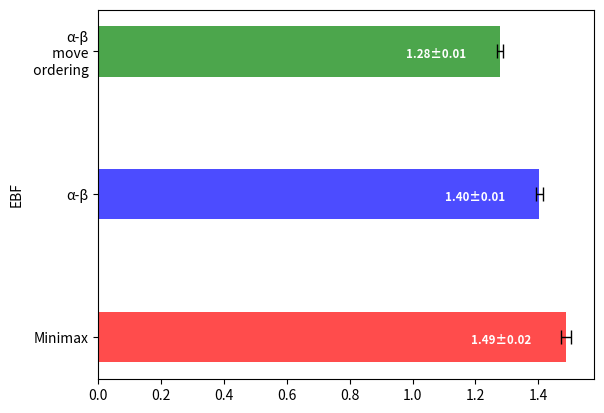

The matplotlib source for this figure:
import matplotlib.pyplot as plt
import numpy as np
import scipy as sp
import scipy.stats

res = ['G', 'G', 'T', 'D', 'G', 'T', 'T', 'T', 'G', 'T', 'T', 'T', 'T', 'G', 'G', 'T', 'T', 'T', 'T', 'T', 'G', 'G', 'G', 'G', 'G', 'T', 'G', 'T', 'D', 'G', 'T', 'T', 'T', 'T', 'T', 'T', 'T', 'G', 'G', 'G', 'T', 'G', 'T', 'G', 'G', 'T', 'T', 'T', 'T', 'G', 'G', 'G', 'G', 'G', 'G', 'D', 'T', 'T', 'T', 'D', 'D', 'G', 'T', 'G', 'G', 'T', 'G', 'T', 'T', 'G', 'G', 'G', 'T', 'T', 'G', 'T', 'G', 'D', 'G', 'G', 'D', 'G', 'G', 'G', 'T', 'T', 'T', 'G', 'G', 'G', 'G', 'T', 'D', 'G', 'G', 'G', 'T', 'T', 'T', 'G', 'G', 'G', 'T', 'D', 'D', 'T', 'T', 'G', 'G', 'T', 'T', 'G', 'T', 'G', 'T', 'D', 'T', 'T', 'G', 'T', 'G', 'T', 'T', 'G', 'T', 'T', 'T', 'D', 'T', 'T', 'G', 'D', 'T', 'G', 'T', 'T', 'T', 'T', 'T', 'T', 'T', 'T', 'D', 'D', 'G', 'T', 'G', 'G', 'G', 'G', 'T', 'T', 'T', 'G', 'T', 'G', 'T', 'G', 'T', 'G', 'T', 'G', 'G', 'G', 'G', 'T', 'T', 'T', 'T', 'T', 'G', 'G', 'T', 'G', 'T', 'T', 'G', 'G', 'G', 'G', 'G', 'D', 'T', 'T', 'G', 'G', 'T', 'T', 'T', 'T', 'G', 'T', 'T', 'G', 'T', 'T', 'T', 'T', 'T', 'G', 'D', 'T', 'T', 'T', 'G', 'T', 'T', 'T', 'D', 'T', 'G', 'T', 'G', 'T', 'G', 'T', 'D', 'G', 'G', 'T', 'G', 'T', 'G', 'T', 'D', 'T', 'T', 'G', 'T', 'T', 'T', 'T', 'T', 'G', 'T', 'G', 'T', 'G', 'G', 'T', 'T', 'T', 'T', 'G', 'G', 'G', 'D', 'D', 'T', 'T', 'T', 'G', 'G', 'T', 'G', 'T', 'T', 'G', 'T', 'G', 'G', 'T', 'D', 'T', 'T', 'T', 'G', 'T', 'G', 'G', 'T', 'T', 'T', 'T', 'T', 'G', 'T', 'T', 'T', 'T', 'T', 'T', 'T', 'G', 'T', 'T', 'G', 'T', 'D', 'G', 'G', 'G', 'G', 'T', 'G', 'T', 'G', 'T', 'T', 'T', 'G', 'T', 'T', 'T', 'T', 'T', 'T', 'D', 'T', 'T', 'T', 'G', 'G', 'T', 'G', 'G', 'G', 'T', 'G', 'T', 'T', 'T', 'D', 'G', 'D', 'T', 'T', 'T', 'G', 'T', 'G', 'T', 'T', 'T', 'G', 'T', 'T', 'D', 'G', 'G', 'T', 'T', 'T', 'T', 'G', 'G', 'T', 'T', 'T', 'G', 'T', 'D', 'T', 'G', 'T', 'G', 'T', 'G', 'T', 'T', 'T', 'T', 'T', 'T', 'G', 'G', 'G', 'T', 'G', 'G', 'G', 'D', 'T', 'T', 'T', 'T', 'T', 'T', 'T', 'G', 'T', 'D', 'T', 'T', 'T', 'T', 'T', 'T', 'D', 'G', 'D', 'T', 'T', 'T', 'G', 'T', 'G', 'G', 'G', 'T', 'G', 'T', 'T', 'T', 'T', 'T', 'T', 'G', 'G', 'T', 'G', 'T', 'T', 'T', 'D', 'G', 'T', 'G', 'T', 'T', 'G', 'D', 'G', 'T', 'T', 'G', 'G', 'T', 'T', 'T', 'G', 'G', 'T', 'T', 'T', 'G', 'G', 'T', 'T', 'G', 'T', 'T', 'T', 'T', 'G', 'T', 'T', 'T', 'D', 'G', 'G', 'T', 'T', 'T', 'T', 'T', 'T', 'T', 'G', 'T', 'T', 'D', 'T', 'G', 'T', 'G', 'T', 'T', 'G', 'T', 'T', 'T', 'T', 'G', 'T', 'T', 'G', 'G', 'T', 'T', 'T', 'T', 'G', 'G', 'T', 'G', 'T', 'G', 'T', 'T', 'T', 'G', 'T', 'T', 'G', 'T', 'T', 'T', 'G', 'D']

# res = ['T', 'T', 'G', 'G', 'T', 'G', 'T', 'G', 'T', 'G', 'T', 'T', 'T', 'T', 'T', 'T', 'T', 'T', 'T', 'T', 'T', 'T', 'G', 'T', 'G', 'G', 'T', 'T', 'G', 'T', 'T', 'G', 'G', 'T', 'G', 'G', 'T', 'G', 'G', 'T', 'T', 'G', 'T', 'T', 'G', 'T', 'T', 'T', 'T', 'T', 'G', 'T', 'T', 'G', 'T', 'G', 'T', 'T', 'G', 'T', 'T', 'T', 'T', 'T', 'T', 'T', 'T', 'T', 'T', 'T', 'T', 'T', 'T', 'G', 'T', 'D', 'D', 'T', 'G', 'T', 'T', 'G', 'T', 'T', 'G', 'G', 'T', 'T', 'T', 'G', 'T', 'T', 'D', 'T', 'T', 'T', 'T', 'G', 'T', 'T', 'T', 'T', 'G', 'G', 'D', 'T', 'T', 'T', 'T', 'T', 'G', 'T', 'G', 'T', 'T', 'T', 'T', 'T', 'T', 'D', 'T', 'G', 'D', 'T', 'G', 'T', 'G', 'T', 'G', 'T', 'T', 'T', 'T', 'T', 'T', 'T', 'T', 'T', 'T', 'G', 'T', 'T', 'G', 'T', 'D', 'G', 'G', 'T', 'T', 'T', 'T', 'T', 'T', 'T', 'T', 'G', 'T', 'T', 'T', 'T', 'T', 'T', 'T', 'T', 'T', 'T', 'T', 'T', 'T', 'G', 'T', 'T', 'G', 'T', 'T', 'T', 'T', 'T', 'G', 'G', 'T', 'G', 'T', 'T', 'T', 'G', 'T', 'T', 'T', 'G', 'T', 'T', 'T', 'D', 'T', 'T', 'T', 'G', 'T', 'T', 'T', 'G', 'T', 'T', 'T', 'T', 'T', 'T', 'G', 'T', 'T', 'T', 'T', 'T', 'T', 'T', 'T', 'T', 'G', 'T', 'G', 'T', 'T', 'D', 'T', 'T', 'T', 'T', 'T', 'T', 'D', 'T', 'T', 'T', 'T', 'T', 'T', 'D', 'T', 'T', 'G', 'T', 'G', 'T', 'D', 'T', 'T', 'G', 'T', 'T', 'T', 'G', 'T', 'T', 'T', 'G', 'T', 'T', 'G', 'G', 'T', 'T', 'G', 'G', 'T', 'G', 'T', 'G', 'T', 'T', 'G', 'G', 'T', 'T', 'T', 'G', 'T', 'T', 'T', 'T', 'G', 'G', 'T', 'T', 'G', 'T', 'T', 'T', 'G', 'G', 'T', 'T', 'T', 'T', 'T', 'G', 'G', 'G', 'G', 'T', 'T', 'T', 'T', 'T', 'T', 'T', 'T', 'G', 'G', 'G', 'T', 'T', 'G', 'G', 'T', 'D', 'D', 'T', 'T', 'G', 'T', 'G', 'G', 'T', 'T', 'T', 'T', 'T', 'T', 'T', 'T', 'T', 'T', 'G', 'T', 'T', 'T', 'T', 'G', 'G', 'T', 'G', 'G', 'D', 'D', 'G', 'G', 'G', 'G', 'T', 'G', 'T', 'D', 'T', 'T', 'T', 'D', 'D', 'T', 'D', 'T', 'T', 'G', 'T', 'D', 'T', 'G', 'T', 'T', 'T', 'T', 'T', 'T', 'G', 'T', 'T', 'T', 'T', 'G', 'G', 'G', 'G', 'T', 'T', 'T', 'T', 'T', 'T', 'T', 'G', 'T', 'T', 'T', 'T', 'T', 'D', 'T', 'T', 'T', 'T', 'T', 'T', 'T', 'T', 'T', 'G', 'T', 'G', 'G', 'T', 'T', 'T', 'G', 'T', 'T', 'T', 'T', 'G', 'T', 'T', 'T', 'T', 'G', 'T', 'T', 'T', 'T', 'T', 'T', 'T', 'D', 'T', 'G', 'T', 'T', 'T', 'T', 'T', 'T', 'T', 'T', 'G', 'T', 'T', 'G', 'T', 'G', 'T', 'T', 'G', 'T', 'G', 'T', 'T', 'T', 'T', 'T', 'G', 'T', 'T', 'T', 'T', 'T', 'T', 'G', 'G', 'T', 'T', 'T', 'T', 'G', 'G', 'T', 'T', 'T', 'T', 'G', 'T', 'T', 'T', 'G', 'G', 'T', 'T', 'T', 'G', 'T', 'T', 'T', 'T', 'T', 'T', 'T', 'T', 'G', 'T', 'T', 'T', 'T', 'T']
res = ['G', 'T', 'G', 'G', 'G', 'G', 'G', 'G', 'G', 'G', 'G', 'G', 'G', 'D', 'D', 'G', 'G', 'G', 'G', 'G', 'G', 'G', 'G', 'D', 'G', 'G', 'G', 'G', 'G', 'D', 'T', 'D', 'G', 'G', 'G', 'D', 'G', 'D', 'G', 'G', 'G', 'G', 'G', 'T', 'G', 'G', 'T', 'G', 'G', 'G', 'D', 'G', 'G', 'T', 'G', 'G', 'G', 'G', 'G', 'G', 'G', 'D', 'G', 'G', 'G', 'G', 'G', 'G', 'G', 'G', 'G', 'G', 'G', 'G', 'T', 'G', 'G', 'G', 'D', 'G', 'G', 'G', 'G', 'G', 'T', 'D', 'G', 'G', 'G', 'G', 'G', 'G', 'G', 'G', 'G', 'G', 'G', 'G', 'G', 'D', 'G', 'G', 'G', 'G', 'G', 'G', 'G', 'G', 'G', 'G', 'G', 'G', 'G', 'D', 'G', 'G', 'G', 'G', 'G', 'D', 'G', 'G', 'G', 'G', 'G', 'G', 'G', 'G', 'G', 'G', 'G', 'G', 'G', 'G', 'G', 'G', 'D', 'G', 'G', 'G', 'G', 'G', 'D', 'G', 'G', 'G', 'G', 'G', 'G', 'G', 'G', 'G', 'G', 'G', 'G', 'G', 'G', 'G', 'G', 'D', 'G', 'G', 'G', 'G', 'T', 'G', 'G', 'G', 'G', 'G', 'T', 'D', 'G', 'G', 'G', 'T', 'G', 'D', 'G', 'G', 'G', 'D', 'G', 'G', 'G', 'G', 'D', 'G', 'D', 'G', 'G', 'G', 'G', 'G', 'G', 'G', 'D', 'D', 'G', 'G', 'G', 'D', 'D', 'G', 'G', 'G', 'G', 'D', 'G', 'G', 'D', 'D', 'G', 'G', 'G', 'G', 'D', 'G', 'G', 'G', 'G', 'G', 'G', 'D', 'D', 'D', 'T', 'G', 'G', 'G', 'G', 'G', 'G', 'G', 'G', 'D', 'G', 'G', 'G', 'G', 'G', 'G', 'G', 'G', 'G', 'G', 'T', 'G', 'G', 'G', 'G', 'D', 'G', 'G', 'D', 'G', 'G', 'G', 'G', 'G', 'G', 'G', 'G', 'G', 'T', 'G', 'G', 'G', 'G', 'G', 'G', 'D', 'G', 'G', 'G', 'G', 'G', 'G', 'G', 'G', 'G', 'G', 'G', 'G', 'G', 'D', 'D', 'G', 'D', 'G', 'G', 'D', 'G', 'G', 'G', 'G', 'G', 'G', 'G', 'D', 'D', 'G', 'G', 'G', 'G', 'G', 'D', 'G', 'T', 'G', 'G', 'G', 'G', 'G', 'D', 'T', 'D', 'G', 'G', 'G', 'T', 'G', 'G', 'G', 'G', 'G', 'G', 'G', 'G', 'G', 'G', 'G', 'D', 'G', 'G', 'D', 'G', 'G', 'G', 'G', 'G', 'G', 'D', 'G', 'G', 'T', 'G', 'G', 'D', 'G', 'G', 'G', 'G', 'G', 'G', 'D', 'D', 'G', 'G', 'G', 'G', 'G', 'D', 'G', 'G', 'D', 'G', 'G', 'G', 'G', 'G', 'G', 'G', 'G', 'G', 'G', 'G', 'G', 'D', 'G', 'G', 'D', 'G', 'D', 'G', 'G', 'D', 'G', 'D', 'G', 'G', 'D', 'G', 'T', 'G', 'D', 'G', 'G', 'G', 'G', 'G', 'G', 'G', 'G', 'G', 'G', 'G', 'G', 'T', 'G', 'G', 'G', 'G', 'G', 'G', 'G', 'G', 'D', 'G', 'G', 'G', 'G', 'G', 'G', 'G', 'G', 'G', 'G', 'G', 'D', 'G', 'G', 'G', 'G', 'G', 'G', 'D', 'G', 'G', 'G', 'G', 'G', 'G', 'G', 'G', 'G', 'G', 'G', 'G', 'G', 'G', 'G', 'G', 'G', 'G', 'G', 'G', 'G', 'G', 'G', 'G', 'G', 'G', 'G', 'G', 'G', 'G', 'G', 'G', 'G', 'G', 'G', 'G', 'G', 'G', 'G', 'G', 'G', 'G', 'G', 'G', 'G', 'G', 'G', 'D', 'G', 'D', 'G', 'G', 'G', 'G', 'G', 'G', 'G', 'G', 'T', 'G', 'T', 'G', 'G']
map = {'G':'Goat', 'T': 'Tiger', 'D': 'Draw'}
res = [map[x] for x in res]
keys = list(set(res))
bincount = [res.count(each) for each in keys]
print(keys, bincount)

# plt.figure(figsize=(3,4))
# bar_x_locations = np.arange(len(bincount))
# plt.bar(bar_x_locations, bincount, align = 'center', width=0.5)
# plt.xticks(bar_x_locations, keys)
# plt.show()

def mean_confidence_interval(data, confidence=0.95):
    a = 1.0*np.array(data)
    n = len(a)
    m, se = np.mean(a), scipy.stats.sem(a)
    h = se * sp.stats.t._ppf((1+confidence)/2., n-1)
    return m, h

# alphabeta no ordering
ebfs1 = [1.2146021308672061, 1.3332433736713938, 1.306385524824691, 1.3523192986212962, 1.2116085126917824, 1.4701334773053532, 1.4232036703733684, 1.4715019455179572, 1.3011928066189284, 1.2103432620508556, 1.3070202330245593, 1.2544525343137138, 1.2831923543853918, 1.1226220104308595, 1.2840017002799868, 1.2334096773538477, 1.3557053556251049, 1.3578670492224774, 1.3575233493975247, 1.520450133635677, 1.1795674609047637, 1.191533577887185, 1.2316306451252785, 1.2244889430585317, 1.3468977781067224, 1.2858111528094014, 1.266158317681402, 1.1659437963494383, 1.3012067804302205, 1.3199210858438164, 1.2224292804680772, 1.5113751594835776, 1.3550775414914824, 1.3606448499976977, 1.2256724388234943, 1.1974925358008477, 1.3823840853083311, 1.4266781282094598, 1.2631021552806487, 1.1824947246464035, 1.3234106128220446, 1.1081165059499654, 1.2717916411475017, 1.197952224229084, 1.2827447304675843, 1.304350280741346, 1.2641023658602535, 1.267594004343664, 1.1615980365622818, 1.1642491516090558, 1.263591243288829, 1.2652461103862152, 1.2657608462623102, 1.2999766350162645, 1.2963418276194716, 1.2205613630940206, 1.3833717839734163, 1.231642387519969, 1.1574529824138153, 1.3466391279507661, 1.5955127887755225, 1.3061321998175117, 1.1679704244456843, 1.2363327176663006, 1.33130318520125, 1.3334707128815353, 1.2198117005682434, 1.5852492851736315, 1.1481610218431797, 1.1749671774186936, 1.2643558927811682, 1.3545928205712698, 1.1577824749501815, 1.0879476365626033, 1.209933351361542, 1.3196863276098156, 1.308543348375224, 1.3841067474004376, 1.218637122382006, 1.1457116197880168, 1.2488632444728864, 1.1473284226935903, 1.1758647873066366, 1.2671160457234691, 1.1832362141794874, 1.1451312931449138, 1.2755170483160327, 1.1688494204281596, 1.104039060362993, 1.2809457393614139, 1.147829985558019, 1.2844943352029077, 1.3468150770349894, 1.3022766222566133, 1.3039584310663486, 1.1904994365304447, 1.296316173087689, 1.1739506442334005, 1.1978061909430835, 1.2818034567080758, 1.2019746057912926, 1.161939243254892, 1.2278514688878204, 1.2770614818691683, 1.2513697333815799, 1.2635529994095123, 1.107994627127482, 1.1131284720177064, 1.2615344630903564, 1.3842650367987517, 1.4722785867315906, 1.233271908070492, 1.302866489668304, 1.2478554728413656, 1.2954619282245403, 1.162210484003026, 1.2821294841050985, 1.227593891592278, 1.2533923751152543, 1.2668592274130788, 1.2797718486108351, 1.2303691683337092, 1.2498781394242542, 1.2488517950823734, 1.2241717915730987, 1.3518105349503458, 1.324362835573993, 1.2781794030743185, 1.4264499890923616, 1.5901017956784926, 1.2471308256872362, 1.386349462067301, 1.2494400779542048, 1.4286836224928265, 1.4667285810683097, 1.333368138764854, 1.4240980528957152, 1.262579148156874, 1.4319960345928848, 1.2571240271163333, 1.245186989697686, 1.353749502235587, 1.2861994550312374, 1.326159788419318, 1.410707551469386, 1.2392366066633258, 1.3345664931621286, 1.3014779786426516, 1.388369869091548, 1.4204811112067546, 1.1669124695617938, 1.3007505439873057, 1.2375929629197344, 1.5722115960670635, 1.2692113911834895, 1.1519662955188323, 1.3888583789776021, 1.2884695292450488, 1.1740995550208027, 1.182782403222518, 1.2830090272505004, 1.26288315894044, 1.2230479902355, 1.7788306180154905, 1.21070281863922, 1.1732476006191064, 1.3531923698756145, 1.2938261954877817, 1.3033445867204136, 1.1762379550355035, 1.3010437535540404, 1.1821628513953328, 1.1884322557070846, 1.1913475786350318, 1.286373897419253, 1.2840232738790291, 1.218976974751513, 1.325672860024497, 1.30250534046354, 1.1375852902128827, 1.2241346619848628, 1.3304403919837569, 1.2062806986250507, 1.2619270272552967, 1.174013061156984, 1.2536803826878895, 1.1578353682198212, 1.2854961130797165, 1.1144709163054358, 1.283997356376858, 1.1755658302540724, 1.2554050022283718, 1.3448469581817335, 1.3799056032848966, 1.1405856692840644, 1.39041496878599, 1.210494780548288, 1.1702398463021382, 1.1300625511819362, 1.3459551006671973, 1.3264562413187377, 1.1568511463297, 1.1555262099677748, 1.3287816969750565, 1.3443316539887746, 1.261273464383521, 1.187919811849497, 1.3817597851739265, 1.1340591972975744, 1.3028933906243765, 1.2481253551522968, 1.2206280307586894, 1.2018955995727083, 1.2923200925786205, 1.3327772378106602, 1.1053533674839855, 1.3053596590743837, 1.207009176043357, 1.310724453020157, 1.3003724511472683, 1.4241801756397763, 1.352106652353541, 1.3006506765959784, 1.2190991604056762, 1.160367351549212, 1.3953499173567252, 1.2621967345003213, 1.3548674489356927, 1.3277344181842636, 1.2589422228338663, 1.2775285999878179, 1.2627727003928158, 1.5739325760514475, 1.1572982304132893, 1.2223605628787482, 1.192445999076881, 1.2835488570817688, 1.2522918026443222, 1.1974643396488318, 1.1791613390741986, 1.469616426511493, 1.2515872901494731, 1.1599706946362858, 1.2247876184846973, 1.2012110615091842, 1.2469542154867668, 1.2623483985007624, 1.1921812711377697, 1.3613962969311615, 1.2498994201641835, 1.2649847651437085, 1.1987775578163564, 1.1723901896421012, 1.3497772649498074, 1.269722177685253, 1.2804072866069873, 1.5294377500213159, 1.2785620790964458, 1.2640814458518435, 1.1088915011823701, 1.3267176096824187, 1.2377206173023296, 1.1613490461277252, 1.2791501358151436, 1.2837264594504632, 1.2689022586687315, 1.14427129923115, 1.2634296035394073, 1.1536663049387244, 1.1672740855055963, 1.325435618735355, 1.4701789762384578, 1.1580107649615456, 1.4197622250549102, 1.3050978963801754, 1.1512628371337996, 1.3302015437411683, 1.3911126629200226, 1.4151331623997976, 1.2100608353757707, 1.3037768020585645, 1.2261714841006324, 1.2214557001034336, 1.1601351447461639, 1.2016718993663744, 1.2529538063972723, 1.2505142573099874, 1.2978698192073352, 1.2112781148352951, 1.2505778478489447, 1.2005780057361335, 1.3075196308745944, 1.2381126709515229, 1.1529938996773126, 1.2776805979083292, 1.3174150002851093, 1.1680170185006773, 1.1534497695970458, 1.1071111872597612, 1.0882141921319999, 1.3559133986136658, 1.2711291578489181, 1.3230135803678422, 1.2842439244850539, 1.267249123458896, 1.279694751497118, 1.3249354574618337, 1.304437660410258, 1.218469512300544, 1.168230264920794, 1.1946459976024926, 1.1725482152796758, 1.3844296287352336, 1.1805731119247866, 1.1662354608347414, 1.592649702943163, 1.2002954373638204, 1.334972989763628, 1.2602480880232179, 1.306150317531774, 1.3567705661216678, 1.2845465233567666, 1.194181351143925, 1.4711806898158102, 1.2038340857361618, 1.2892993524374106, 1.2433751075795954, 1.4036400295208296, 1.5962407549304771, 1.2594138379399737, 1.1822447884369467, 1.1281775789340145, 1.4199969647415855, 1.2617134059491946, 1.2846433374415938, 1.3890269533922037, 1.2859718681629602, 1.1610283498303033, 1.1269554316240828, 1.2709978541124656, 1.7798115916593815, 1.306749357726403, 1.3556230256735944, 1.2831361224507418, 1.1134129684467098, 1.209536080918042, 1.2733848576081073, 1.477897100514383, 1.209923790558605, 1.280554640930859, 1.585128160115346, 1.1621643938801753, 1.215271225251854, 1.530084429487033, 1.1593637242913246, 1.3268921492854133, 1.230422746329623, 1.1296987146306492, 1.1197965330186435, 1.2027807871891127, 1.3061923765344545, 1.1600603934230094, 1.2959084139420156, 1.3493711431510746, 1.388617756120766, 1.3013527282837458, 1.2875535339917406, 1.5203008021235291, 1.1975584187966888, 1.2667140219336943, 1.2414079125323951, 1.2524468512110616, 1.4731952981201175, 1.305161745965961, 1.275882328991429, 1.270392866777911, 1.300253045946647, 1.375079197659943, 1.2672888151428197, 1.2511952949121223, 1.1909965299309988, 1.3796322276430146, 1.1453083300639264, 1.1758548264406272, 1.353453891377285, 1.3230495688549126, 1.3005276982830765, 1.4051364941224165, 1.2453464432746841, 1.0881631807251324, 1.1057389985933241, 1.2180996325914748, 1.1759742008357534, 1.1699417310046556, 1.2213305636155383, 1.1585076862584174, 1.1269950512032665, 1.38651140165166, 1.3105987806220583, 1.1506470175861523, 1.3032852704327524, 1.1919409599045139, 1.21802439885505, 1.600323372054845, 1.19687831205556, 1.3861189275849028, 1.309734102425864, 1.3207606137475523, 1.301778862172796, 1.3584401887796957, 1.3245372875712746, 1.2995031637865395, 1.3032343761005905, 1.22051866469792, 1.2508501029806212, 1.2615053250920027, 1.456315138435457, 1.1313834961038083, 1.2198392005757341, 1.5255485042944201, 1.3861091666913126, 1.2109569687413568, 1.3611763688895735, 1.2788160543495906, 1.5242946794778618, 1.2368082322677765, 1.1747546517744922, 1.5939696149653173, 1.3837209496487048, 1.342053535496234, 1.2455419282341609, 1.2812279026093165, 1.2639965008638683, 1.2264513668890231, 1.2795972546409757, 1.3941604604187887, 1.2454581960919313, 1.283344110424423, 1.3893196365970653, 1.1807863471312885, 1.164309014547598, 1.3255434452821646, 1.2143097634952937, 1.2694345076388345, 1.4670667487662286, 1.4256924309866008, 1.2346573693112077, 1.1900380933138877, 1.2820955444622086, 1.098995114317347, 1.2794947408765438, 1.2227344943858043, 1.3897084962009103, 1.4182125607640046, 1.111295685954019, 1.5843368968635332, 1.1670863557551456, 1.222031719638835, 1.2830311687484937, 1.176775476513285, 1.385910528304521, 1.2168105347809615, 1.283685177713778, 1.1829059669771596, 1.2360751990345307, 1.6016462841434986, 1.1478310379716277, 1.2665290367840498, 1.4221417859662324, 1.3032112949344992, 1.2482564919628203, 1.3014855389105833, 1.2239194001358555, 1.1525606895629608, 1.5229060907822713, 1.1878899051894223, 1.6041815475182375, 1.1757079571534632, 1.475802743298118, 1.3073446134621918, 1.2567309099331396, 1.1988634818408173, 1.4726946108839911, 1.3863332169130445, 1.231951412255512, 1.219675272302993, 1.1839786020773317, 1.1599661789532547, 1.1892585201271686, 1.396414624832687, 1.2781318763700256, 1.3844664920434298, 1.1534628896138202, 1.3308049496754393, 1.2844794733682647, 1.235237842953211, 1.3234819354329375, 1.226402424525304, 1.20086066184831, 1.302486817569843]


# minimax
ebfs2 = [1.2699264642490675, 1.3911102481652051, 1.2701218849497309, 1.3177591519926182, 1.6327307554224717, 1.3177433663167903, 1.31423023476259, 1.3415907639943612, 1.359641322580046, 1.3353933555818003, 1.2512696168573711, 1.3889199791461238, 1.3950690754991228, 1.3740182156865899, 1.320647836804028, 1.2627350336979362, 1.2172955278034863, 1.2285910079351652, 1.6283996178317466, 1.5728628055712761, 1.3239960169842107, 1.2980272489002118, 1.2650078028632379, 1.3001323323109375, 1.5320511498144924, 1.2511841868108604, 1.509750681661444, 1.3658944323339028, 1.3680869575558177, 1.264614816542604, 1.9916701010627094, 1.356756712831782, 1.3576998960926403, 1.2681891667872947, 1.563786290086341, 1.5100174120943848, 1.3057939418864066, 1.3470177756348676, 1.3392719354106646, 1.4372931924808654, 1.345097950573063, 1.5178602619034791, 1.2286174536514807, 1.3040470013610275, 1.283027937221732, 1.338607735637595, 1.3447038564495415, 1.2632713581712096, 1.3382171537049317, 1.3165057961405182, 1.4681774023656544, 1.3180145631363303, 1.3138252060858804, 1.294412355438908, 1.5204030963905097, 1.2969639276293492, 1.516923224949096, 1.3600922401348043, 1.2661797673992226, 1.218510324594078, 1.3328524035596274, 1.2626151822940415, 1.343077520646915, 1.2777883392676301, 1.2630688638788001, 1.2345630507934402, 1.4679955324572802, 1.205973982841897, 1.2042483873668743, 1.2789340024127682, 1.509176688153957, 1.462634257016589, 1.2880596153943316, 1.312219871108482, 1.3698434582524897, 1.3980804495712107, 1.3886627915867393, 1.3160419465557425, 1.3199096216776525, 1.299337309875341, 1.1988501595357093, 1.375215102443235, 1.4236493707585396, 1.3018891985942105, 1.2048064519376567, 1.42782735677838, 1.3389103329609497, 1.3042517486005636, 1.2801516658326477, 1.2766092943211333, 1.9790482351418177, 1.3399494397162925, 1.400367550794499, 1.5034868581881256, 1.5648909893352538, 1.3392716726598337, 1.464588616927358, 1.2838822254994966, 1.2428840509324175, 1.3139412905898098, 1.2060091179377537, 1.2175393947343878, 1.399701708849335, 1.2422263782826661, 1.5102633380276416, 1.3973533163843967, 1.3984247692660006, 1.3378234097402242, 1.316830749239898, 1.395516302155329, 1.275823225338172, 1.2655742834249395, 1.2362650569971265, 1.3941539913334964, 1.2974916143605242, 1.3186510126486155, 1.246961538393066, 1.517055248875181, 1.3654247090988747, 1.3724958319173197, 1.244185903782352, 1.2773061293894443, 1.323239756085286, 1.472986948286234, 1.280489762492266, 1.368250783509211, 1.304013577346268, 1.362228081682133, 1.51817809229982, 1.3580596120664268, 1.2453023627265338, 1.299069366718868, 1.25550573755352, 1.4288836234554765, 1.2832752964637848, 1.4812967722955364, 1.250252406296795, 1.313262407076877, 1.1793715007382275, 1.2929137307344263, 1.2469842443541097, 1.3868912358236685, 1.3441809907069455, 1.2779083718859283, 1.2938362832717871, 1.245729158514166, 1.3631335331148193, 1.5265938416536073, 1.26771131843455, 1.3409406516357194, 1.2438279514171597, 1.2842878112144263, 1.2516207355890288, 1.3394123726901626, 1.3950136690328918, 1.5208289961669834, 1.3160368791821497, 1.27502345540222, 1.294693774233025, 1.3350295526456648, 1.263964967344009, 1.2759597286531061, 1.1810500497695102, 1.4632294033422113, 1.2407593918004522, 1.372177715973237, 1.5128389019102997, 1.2926387176796652, 1.2833334288696392, 1.292971606875426, 1.4008098393933324, 1.250545334902199, 1.4769940986293761, 1.338966948765119, 1.4270016106321464, 1.2391164913778994, 1.5037572767907932, 1.3135155505857483, 1.2954843279771922, 1.3665472978580055, 1.29721221777163, 1.284395944185377, 1.4064723261535619, 1.3386543250717295, 1.3439427710249845, 1.267727109438738, 1.267970863823507, 1.4717798852734632, 1.2314509808520882, 1.2710763414589223, 1.64602117321283, 1.4285881077796603, 1.3713092490496877, 1.2988415460449119, 1.3385800371892742, 1.406634831437259, 1.5737295856681612, 1.288901947845389, 1.343188457606857, 1.3660884844077827, 1.266481605462559, 1.317673719943059, 1.282611124709888, 1.3361822407549084, 1.4730774638928779, 1.5854377704558829, 1.2631593700728274, 1.7222339458739953, 1.4776749556267532, 1.3994800324374523, 1.3528859053771214, 1.4307554661754693, 1.2773145570912448, 1.4599586779387437, 1.3683930301991154, 1.4254758077669294, 1.4227446907041212, 1.4675510749384557, 1.2953554478173146, 1.3450633917797745, 1.2206389067587224, 1.274744571675683, 1.2956250314701379, 1.3596978866322615, 1.5701478727903577, 1.1670153827653849, 1.5831166902903533, 1.2766219362529228, 1.400155881729006, 1.243509028211065, 1.4649518338774214, 1.5794168499459147, 1.2856060785303498, 1.318453124171981, 1.2762246962654444, 1.3935501761542923, 1.2791285863159487, 1.2849846844246713, 1.2232869958015726, 1.1956807546885102, 1.3973648184091871, 1.279656284500561, 1.3986251543167327, 1.2247267849293735, 1.2608750340168626, 1.2414779886754843, 1.5169100790727157, 1.2665522215103664, 1.3126147415293872, 1.321513427836635, 1.3632662083389278, 1.2315365995916636, 1.5175761212987027, 1.4016025627728652, 1.367216768559274, 1.2944406261283348, 1.289149286162683, 1.3408061757172618, 1.291941618902456, 1.2499306551266898, 1.5746393003632875, 1.306501966282383, 1.3477265222367123, 1.4269094670943332, 1.730461062154518, 1.2990900476873435, 1.3602379065182504, 1.429867134898359, 1.437541424721303, 1.4067697501399152, 1.4267774396213895, 1.4702021146399602, 1.6447366039574263, 1.4390656720966035, 1.245557769418383, 1.3726360244052103, 1.339327227196918, 1.365889198063087, 1.305641581187004, 1.265761501914028, 1.3471889821759078, 1.3402703613197673, 1.3016448175638686, 1.2355455200769256, 1.5161917626530794, 1.3135726838640949, 1.2274837003718915, 1.2659307468129555, 1.458158666612917, 1.2898934263587591, 1.2070973531595541, 1.4706967219353828, 1.3942274394242418, 1.3203219701068747, 1.5711746132169537, 1.6475183255096795, 1.3658390871000847, 1.2823829688069281, 1.508231518933087, 1.716347566638433, 1.2333472766841282, 1.3272952800398343, 1.738103898133204, 1.51967011924512, 1.3639328241423527, 1.3424255338406965, 1.32122698673561, 1.3704932663840736, 1.2791053226516738, 1.2802715524938435, 1.3257883456744821, 1.2797135572033085, 1.3735567249808582, 1.5117857079852683, 1.333367562692274, 1.4032475245426212, 1.6384992704230399, 1.2424528880941352, 1.1985050029086324, 1.360302640715986, 1.2811110431808856, 1.316309761723744, 1.5269940926573327, 1.3618312308392433, 1.2979273282223858, 1.3653740765547013, 1.37386597000841, 1.2459745854492894, 1.373707824534904, 1.2889172597940046, 1.432511260375236, 1.356441826866103, 1.5126464824411414, 1.361312237335028, 1.3423995000649995, 1.4366960048594137, 1.6386403798164793, 1.5210826497194319, 1.3228401510618255, 1.2349375650185266, 1.2973070559571624, 1.3722919163811298, 1.2680230226203548, 1.2836532513211125, 1.3422998846895098, 1.437272406806187, 1.4018123164422036, 1.189073645904699, 1.2518810265025309, 1.277147614405294, 1.2836998678162104, 1.2802367901823004, 1.3648643954074942, 1.4308732265817525, 1.4688380419535463, 1.4251762475819305, 1.2390603228732573, 1.3406681846624906, 1.3417447752690919, 1.3894189312630942, 1.3968182117753258, 1.574279841504449, 1.3377248300764677, 1.5218542574621097, 1.2496459771500668, 1.4002417114101036, 1.2674863774577716, 1.3157908058283283, 1.5566388879915394, 2.165946949258796, 1.5769778316532665, 1.3363669860068512, 1.2993167705863016, 1.436011757958795, 1.343530789596116, 1.2497613816625517, 1.2690905335703633, 1.5663977900218242, 1.224168537191531, 1.2959985832574148, 1.3245100524607096, 1.5651489187223433, 1.5612410654428004, 1.280571115014908, 1.7143769282654375, 1.2555996077766451, 1.2871628832118631, 1.4731052291272135, 1.2268992327440174, 1.4758957152785683, 1.4645655294946778, 1.2617006681638259, 1.4729965760264179, 1.362186655649083, 1.2945346123576655, 1.265834357404401, 1.640690947666826, 1.2526412864233407, 1.4229609633275686, 1.3002346539788618, 1.3632275859329184, 1.3646456521746586, 1.3414029248106658, 1.3043259706832657, 1.472335704499983, 1.173117704932963, 1.5141985666861046, 1.3428942831160384, 1.4633144773904405, 1.5803074140525837, 1.2830825336351381, 1.4269519708982443, 1.2654196669194562, 1.6388813716496315, 1.6351526145117532, 1.316798371366616, 1.3445986364589544, 1.2812781003706846, 1.7201316781765854, 1.3225180295903556, 1.4680005711475133, 1.4709073276600861, 1.3198507627487288, 1.5880503151688572, 1.4009193228081358, 1.3203731777957728, 1.4759937113694264, 1.5115413474372303, 1.3218681383746116, 1.3184386153021705, 1.4234262945974478, 1.3676014736087723, 1.3175476490395681, 1.3012979563897318, 1.265018615494398, 1.279148782559389, 1.6396061356499558, 1.3425700516368124, 1.334858210371749, 1.4224523836310254, 1.392011787079582, 1.53077236242666, 1.279618999606214, 1.403446327097754, 1.3719936822426462, 1.2967139019309002, 1.3637028683479002, 1.4631931484984761, 1.2529108454197342, 1.4349083560000508, 1.4346670364847114, 1.319471071505177, 1.281327882256278, 1.3375782864040957, 1.2140477578986975, 1.282585896452531, 1.2627015141167135, 1.3603807923851718, 1.6410631475051787, 1.2607799509933102, 1.3018960799155366, 1.2463475729703077, 1.2799122115715136, 1.3714277375653694, 1.2254066514196893, 1.7264389388249128, 1.2429374315911446, 1.4708041537496683, 1.3654344149536541, 1.4302926815316823, 1.3162252951763094, 1.65128920638017, 1.2594154756129683, 1.3660557180325839, 1.7363570970028377, 1.3570182930536134, 1.2771742274019857, 1.518174356140662, 1.2953252820894932, 1.300311986861118, 1.3254589200550981, 1.3165389689934273, 1.6517461309267674, 1.2973087719892646, 1.312570731210144, 1.2234266127463798, 1.5755298470783146, 1.6366948696364148, 1.3185837531357265, 1.31724395585411, 1.497090471413685, 1.5688606628764319, 1.5653891335427943, 1.3891354301554202, 1.2341497286257663, 1.3400745065448518, 1.2780498126444968, 1.5786458740394664, 1.2709462597438232, 1.4208806230192295]
# alpha-beta with ordering
ebfs3 = [1.2679704139818568, 1.3591290347430913, 1.3024104641367558, 1.294043656175063, 1.3166266695998274, 1.2972579664520367, 1.3302876091074722, 1.2913384875128031, 1.4582896605761562, 1.8117144930292852, 1.5480593293950733, 1.4607912694054903, 1.3075953535008011, 1.3876079473582195, 1.4990316807452473, 1.2886307105509331, 1.4235611601989149, 1.2685592575471674, 1.2932441506336545, 1.3286784125230042, 1.223516760664097, 1.4671803317560261, 1.3733233443308563, 1.412631486717146, 1.3161952748978365, 1.5079798950118857, 1.3102187594540737, 1.6511115383145807, 1.2955939338509097, 1.3669136363096186, 1.3838706243234355, 1.6354874619864859, 1.5024970144331746, 1.5028817193342547, 1.4128929900607545, 1.302630869213317, 1.4515371675270217, 1.496025694817945, 1.393165115136071, 1.3632233688003907, 1.4151737052343378, 1.6354855957870313, 1.4665282958630996, 1.653764086902811, 1.3939748513848826, 1.6273593770820298, 1.6311549254751299, 1.460955719860067, 1.3022369778445864, 1.3784675952629186, 1.3574567100793047, 1.424037081548704, 1.326044686280511, 1.6293758497777162, 1.6522401565453038, 1.2974437432600325, 1.3238167043350586, 1.357444931325972, 1.3064043965300698, 1.3722514219748518, 1.2337148743040416, 1.323947937829871, 1.35251587908715, 1.4265200481167994, 1.4595596861981903, 1.3941405563530225, 1.448017103884922, 1.3870813506596278, 1.4523221652380016, 1.6391457473218907, 1.5287042495310743, 1.2832943398166208, 1.276147634312565, 1.3992141090056975, 1.5060447368114183, 1.3358811661601067, 1.5652072025914094, 1.464436879140976, 1.3307172929125954, 1.4709475159343128, 1.2516035995668062, 1.3597132762924957, 1.3826002148684893, 1.2147002089360512, 1.2955452686105673, 1.3612256156760623, 1.3340457690537733, 1.4067999843528014, 1.400974124117056, 1.4555413524703908, 1.5527035443783461, 1.3633202193390161, 1.3909368370796074, 1.2605351514812355, 1.5051392569948803, 1.454537296667695, 1.311589933607138, 1.268223635001732, 1.4954246026109104, 1.2878877979346726, 1.3635188524822297, 1.499473782198038, 1.3532691884488486, 1.2724412673469487, 1.290627225935168, 1.418345024017981, 1.3847767007973744, 1.359985339717241, 1.3503320738341245, 1.2391490690861247, 1.3261378796541976, 1.4406285364020732, 1.421903181793823, 1.4688453147718974, 1.5795620198077813, 1.3668505306623047, 1.309695435900494, 1.6518674273975194, 1.3097343006057827, 1.6086127485905308, 1.648772970502705, 1.3287384974973975, 1.504541705480733, 1.5150027454365045, 1.4598893588924966, 1.4587543177558473, 1.3557176726944817, 1.3006676866853013, 1.4874494611176488, 1.4122809306136332, 1.2291549874571501, 1.2364337119770425, 1.6083932546571305, 1.2568053979748584, 1.6397251273010625, 1.5080422448227182, 1.5205266824150385, 1.2551901141659982, 1.5031507793555647, 1.3029906304125234, 1.3775947431008717, 1.479177813578417, 1.4210561325194249, 1.3299463160112737, 1.3512623296919628, 1.253158416298902, 1.3786609703645354, 1.2934490925573527, 1.3556061756689815, 1.6569446239154786, 1.471361808693473, 1.3618947819632012, 1.289828394846154, 1.3811641239299206, 1.4233704992973344, 1.5514129295288512, 1.4579142006423353, 1.8363968804478645, 1.351679687275464, 1.4108133672543772, 1.2544637237579082, 1.628174367826432, 1.5129786780153154, 1.3852856125140534, 1.4671426531613179, 1.2666372692592631, 1.1939979925550688, 1.512292123466068, 1.3610550826285817, 1.41927097477992, 1.3867079220772212, 1.3449439645310122, 1.2230542943434557, 1.5243392582497108, 1.2759394221939147, 1.3926748518888417, 1.5771736074239016, 1.8615882152371341, 1.3363077271378643, 1.4292125696111952, 1.2914141593398654, 1.4243827631787553, 1.3132107398109838, 1.3806101116642822, 1.3568382674602617, 1.3655364162955266, 1.5109299412069959, 1.4310694992077515, 1.4547040031498, 1.4162639171313458, 1.3842251564055914, 1.5067832247132174, 1.3807104068541776, 1.4325745152937088, 1.2516435543625448, 1.4244406379930297, 1.299644402383251, 1.2946066720854787, 1.3589534647690016, 1.3299640439527138, 1.248843623702669, 1.3972769838183012, 1.63912382703802, 1.424404250367843, 1.3867459259490715, 1.3935024678887658, 1.3335546430225804, 1.3908072070807975, 1.3898103238238946, 1.2441190410268064, 1.4588151960415416, 1.299833163539688, 1.3276066282996908, 1.333488820688217, 1.3602107878032257, 1.830198725219816, 1.8148065770947142, 1.8201186980732018, 1.3790079495747705, 1.5049066225546994, 1.2569306809496084, 1.3016402689045208, 1.3802614597098, 1.5273374804064588, 1.4585861708328594, 1.2875729859132434, 1.3382385882650851, 1.5522228610452657, 1.506926609603397, 1.2945655943344718, 1.6237066982648685, 1.31481853495643, 1.3598003975141637, 1.2498031422273925, 1.3839017857653744, 1.5704146404641506, 1.8384056408540346, 1.2926839910323906, 1.5782809728034408, 1.574847269748716, 1.3788970570021775, 1.4627222355738922, 1.4504231447972415, 1.2875364797946531, 1.468878442247842, 1.4603762047256623, 1.5640509502482018, 1.5636757403626689, 1.332847739090539, 1.3855084143460772, 1.3291748878664293, 1.4241326405299333, 1.327284218306886, 1.5177305847191747, 1.6089029463419138, 1.6393270444386872, 1.328547805773269, 1.3971019369964779, 1.3097976844992445, 1.25274962093863, 1.4941995156550547, 1.254222486173603, 1.226768760815503, 1.5083539217744146, 1.2676342797931284, 1.5097189566536144, 1.378957529546824, 1.4943638092372566, 1.515274213858902, 1.3839501228285371, 1.5193270773861514, 1.6215993155237811, 1.3506250000318687, 1.3273786738427589, 1.5529137861067284, 1.5805535229537782, 1.2838553036845042, 1.3984319122246234, 1.1955091590471056, 1.3945084962142573, 1.4963534412381705, 1.4649595838636742, 1.297819012306718, 1.6224422457889887, 1.5666338167811773, 1.279827203403329, 1.518588353308587, 1.3513475080326316, 1.2753312257336802, 1.2916296969904124, 1.3437793988068734, 1.2853931303907302, 1.3292183100002148, 1.5077092513538446, 1.3064167932443524, 1.3536805284920774, 1.5711278933595167, 1.5245602230697841, 1.3559091581137181, 1.3869911426945691, 1.4461648256256012, 1.3530287537068943, 1.4238880487728238, 1.2675893875439215, 1.3088114812717322, 1.3087875152793913, 1.4279990766444826, 1.4011745914158382, 1.3885930126514268, 1.1973420280353366, 1.3864106157927836, 1.3137201358840684, 1.504382042814541, 1.4141927673745158, 1.2912479111910216, 1.3180761743633411, 1.3569405953487603, 1.2736153488549462, 1.8435328416671837, 1.3065566539153224, 1.3373618325308598, 1.292366165699832, 1.6108729608167778, 1.5626695477112662, 1.3602800104386006, 1.32616365361082, 1.3770270543000152, 1.4002049892005743, 1.241902542363846, 1.3309026378447015, 1.273823004848964, 1.3367646715892079, 1.4691025698957674, 1.5143675679901207, 1.4793662326833328, 1.4429928831377765, 1.2701535014712135, 1.3622061266124774, 1.6117863808685797, 1.466265940132871, 1.3901672774863982, 1.3516459795828268, 1.4183982784047657, 1.3551109214461121, 1.4277782946683146, 1.3067360308687057, 1.3557923887710785, 1.6391503653103427, 1.2279842396437743, 1.26295921352596, 1.290283269978545, 1.3099025010114929, 1.275954922862752, 1.4629475807305425, 1.2715651281139344, 1.4804740693161875, 1.3936520464030764, 1.4523140176024754, 1.1799828450875793, 1.2507538357682506, 1.492037943971809, 1.4270044183476784, 1.2929339154869695, 1.3359966049006289, 1.4227062616487274, 1.2287098124832028, 1.414889377891086, 1.3133693765303178, 1.3890133449206132, 1.4299498669060995, 1.2975968220562208, 1.4721254193798359, 1.5156594189647876, 1.3330420800684806, 1.275773635031328, 1.2885905900711805, 1.5194113109446334, 1.4197256702232153, 1.2775178772135405, 1.392266533410293, 1.3332239449373446, 1.2934803702046338, 1.329874734117766, 1.527614388784059, 1.2125530863722815, 1.62155441660434, 1.6312973224376037, 1.3852784916889505, 1.6515103816100236, 1.3613413235161715, 1.2927849409807095, 1.2274195432837587, 1.332546925098086, 1.6526799719135852, 1.3094591300286993, 1.210590150754797, 1.41927097477992, 1.317954314436065, 1.3282103820256452, 1.5031494855611527, 1.4276160480721956, 1.3847725685866408, 1.244470797093527, 1.3580412405590323, 1.8128560264594853, 1.3010374370314821, 1.53640605606779, 1.4200092583023434, 1.5497644335810037, 1.2041645344120298, 1.3226488947875623, 1.4678257508812749, 1.4477726767581771, 1.5749342652575251, 1.2515768996054248, 1.4340089177449045, 1.570661278155967, 1.5538674359431752, 1.217464030298288, 1.2668165709005734, 1.2888058798114344, 1.2772055931800423, 1.5078495208626919, 1.423532658664044, 1.3772670782491332, 1.2282668278530764, 1.3871668027204578, 1.2590556182112778, 1.4517627832674407, 1.454658084503535, 1.3040925409386546, 1.4113532002288594, 1.3495749698995496, 1.4226057642954402, 1.3823078950508716, 1.7951507319958182, 1.448931737845669, 1.2697552592562715, 1.2481533710197255, 1.1914306080407187, 1.2824038647540874, 1.5123363392449392, 1.639510565189994, 1.2951872203916537, 1.3394273501639873, 1.5607594397652065, 1.3313892885003042, 1.4230220039698906, 1.5198783876257949, 1.3084663763584103, 1.4166524152606144, 1.5125085177242, 1.2447874112522186, 1.2987399209760042, 1.4199253130864236, 1.4221340021917968, 1.4623801763818847, 1.415710353126542, 1.2295070454229062, 1.3063379815966982, 1.2791921068958345, 1.3977968045264788, 1.1978811329399832, 1.476722673032782, 1.390162166828759, 1.492074519765083, 1.5151173386311712, 1.5674681255241012, 1.3005546684716478, 1.3328624790516415, 1.372314850341354, 1.3886655518467705, 1.4000669645695325, 1.3082536205865836, 1.3112489591867416, 1.2946276565965036, 1.6420644401223399, 1.6158128016031696, 1.3782605296419206, 1.3335607116569008, 1.3524064146922683, 1.4936845049451222, 1.272373198696414, 1.4575287092593499, 1.571830866575965, 1.3868048122840264, 1.5757387502526399, 1.387594986023032, 1.3749543597969023, 1.4914702531314106, 1.3502910033666922, 1.4697032163996937, 1.2857688829528797, 1.2901240250471346, 1.4249878369250837, 1.4255614630974378, 1.289198953389132, 1.2551723630240303, 1.241877026409611, 1.5163508103541972]

#
ebfs4 = [1.5210198408747262, 1.6315764130388093, 1.6911999648483147, 1.3303660781519082, 1.6946295802527045, 1.5813155068930058, 1.4882699876387797, 1.3321592046971897, 1.3917171970601458, 1.4204169407515703, 1.4236191265500766, 1.483503325458173, 1.4230883045627796, 1.6414542757791208, 1.4584607959982736, 1.3505067364065304, 1.3541833935056231, 1.3312215743022713, 1.5261649914751052, 1.4485006019744389, 1.281567562938447, 1.373038998113897, 1.3952919705043205, 1.2557655202673645, 1.6213986153651119, 1.782117173403197, 1.395854379959868, 1.2836803470162685, 1.484705482280019, 1.4214613852825124, 1.5228560388180288, 1.6939923167765079, 1.5838025310543902, 1.3323734294678422, 1.427917552259099, 1.3594263258115915, 1.3490432414964708, 1.332598509220131, 1.4152868812071446, 1.4455378474546965, 1.4896059251168587, 1.3466302735995925, 1.6234787257132381, 1.4865010247639816, 1.6219970298998887, 1.6974252106583094, 1.3694781629816022, 1.4030936256195083, 1.5230239409858992, 1.452340037347295, 1.4257463667680739, 1.522558563198194, 1.4577154956209022, 1.4902504062309996, 1.4449659231452043, 1.454439505206206, 1.3099762375133328, 1.3518620172764173, 1.2577143232052945, 1.5815713886192961, 1.6250011585845265, 1.628887653620883, 1.3919080316896126, 1.9985168615026083, 2.0098284481667434, 1.7004185968654495, 2.172519476671958, 1.7005221117948963, 1.3020408799614724, 1.6337943493576788, 1.4822557326556485, 1.3131853937936755, 1.3543010458091587, 1.3672385366370134, 1.3004534464387607, 1.3901513974137953, 1.527577436732372, 1.4578034001471938, 1.426853379754803, 1.4228731917107673, 1.4266069889090431, 1.3310517611742725, 1.7862153839371686, 1.3922982274140825, 2.006935845009832, 1.3965269581174158, 1.2954609027198905, 1.4872041282411264, 1.366112210429442, 1.479514808189407, 1.3703623452218512, 1.4899509506322488, 1.398888689080274, 1.3298176327047857, 1.4845619423661631, 1.4878876841494608, 1.563926195620418, 1.5316260421385621, 1.3501405375732536, 1.580089549792092, 1.3294773396034916, 1.367413010766807, 1.4529003880125257, 1.3519484747877955, 1.519748065705477, 1.2965782173174274, 1.3443633396207906, 1.3282714098032837, 1.4198434105173063, 1.6343201471170765, 1.3877919029133867, 1.4834706425803095, 1.4599180484278547, 2.012089068619048, 1.7817227762101036, 1.330183786137229, 1.391349117561306, 1.453405573904126, 1.3898976804153356, 1.7808700168560265, 1.4581513364794647, 1.4455143186581316, 1.3702476207701455, 1.3922480978399723, 1.4274317544598665, 1.420383015170324, 1.8839587958095165, 1.4948497465742094, 1.6995929757742942, 1.2687414466595612, 1.3265050944209076, 1.3906816265152884, 1.4185124049663251, 1.3970469657660658, 1.5834212707024369, 1.4597059661288334, 1.4528081626474876, 1.5726783260254984, 1.484612863190012, 1.7020727049355995, 1.3462107081798462, 1.6961629470042474, 1.2987191389081492, 1.3916103628048684, 1.3304602423728982, 1.7830778352773908, 1.567152774275792, 1.453623554092399, 1.4257921467499557, 1.3929710407182405, 1.6333159757223317, 1.3714515174739244, 1.5763008357531625, 1.3278413275000034, 1.9891116108749065, 1.3146990902073057, 1.2993726988639613, 1.3679250024936278, 1.445354873529607, 1.4464142132793825, 1.7778032685075615, 1.3273188609247204, 1.3540946920977022, 1.5346169254742086, 1.5678940096460714, 1.3450810342571629, 1.525090274713666, 1.297942956289373, 1.684262120725386, 1.4241793616321996, 1.3567008436678922, 1.3122038780443273, 1.5382284601423946, 1.570122037163012, 1.7022936662186376, 1.3757242870382496, 1.7038906886710237, 1.3985679927355887, 1.4476519575291888, 2.0133428797250934, 1.330706208943615, 1.3921540079504005, 1.4139809658947016, 1.3504012122688915, 1.344773707773571, 1.367273172967424, 1.3668534493639068, 1.7821932317267146, 1.3739409473431827, 2.0056155367468222, 1.3659317371692863, 1.785564434431759, 1.3965289452735838, 1.529841808371751, 1.4475878471060444, 1.2831464854108834, 1.352307212314921, 1.4862774561497352, 1.3369763615570065, 1.3964598284540433, 2.008288400068725, 1.577804996604284, 1.3766084339869824, 1.4210190419052993, 1.9998720332897912, 1.702756475580594, 1.3327794905723456, 1.300564360943671, 1.4272252809888568, 2.0084530950241373, 1.3952115475621656, 1.8756918571677428, 1.3935530445092827, 1.7752407997569488, 1.425876345011269, 1.2959916547860493, 1.4896241519803275, 1.4185909486815689, 1.3741948007787137, 1.4815916851743294, 1.6358772835953803, 1.4859733611111778, 1.5309274252782692, 2.002844870146907, 1.4511276737024656, 1.4857987549155247, 1.6332033174662897, 1.328927663908303, 1.3660279556725072, 1.3521676123535804, 1.5214520174500024, 1.869201954027453, 1.329454640335399, 1.637137645594823, 1.4474455701028999, 1.3518607536362497, 1.525967938809834, 1.451005761097206, 1.704347423443909, 1.3138016398345216, 1.5758488066628757, 1.3925016680665248, 1.3708324777848877, 1.4853879987513028, 1.7017840721839816, 1.4871763716415831, 1.3157718464321189, 1.3706413266940343, 1.427118052847832, 1.5225750151131834, 1.4898722867708991, 1.4153777683888862, 1.4861578965079607, 1.3700830634318137, 1.4894385014614389, 1.367129787597793, 1.331249098734506, 1.3520501620099878, 1.355427633727989, 1.3985827830192008, 1.346079137029952, 1.3321844688684297, 1.4560655453660583, 1.3719839336041257, 1.2984809846492695, 1.2968486349562314, 1.3779993257425405, 1.4193787541852796, 1.3713136273264928, 1.526319483203196, 1.4167567175451428, 1.526534930155421, 1.6901974906321353, 1.3185374778740582, 1.4538784437412478, 1.3321433456464327, 1.2837671517862277, 1.3968865626623967, 1.422669298800809, 2.174453804475398, 1.448539746121515, 1.4873513915343195, 1.3568742079112375, 1.41559145731145, 1.325805934140672, 1.5259597065342838, 1.4894063319897626, 1.5717002173527286, 1.3940320681139275, 1.4208705403552715, 1.5335797914704492, 2.010340162465722, 1.392501649652182, 1.4199712461548222, 1.4234432941926078, 1.5275063391644637, 1.3466424755910067, 1.3161067949335088, 1.3946619033885028, 1.3134387507761005, 1.999309999729178, 1.495752314773048, 1.285584094618068, 1.5259772925908601, 1.4182362250379867, 1.5757796043105543, 1.4497578444085062, 1.370562715321114, 1.4224776104867036, 1.529623055465379, 1.8886750191090584, 1.3133543348317218, 1.3768323135147869, 1.354067117158246, 1.6919299357504154, 1.3014720027296423, 1.3754084861702622, 1.4817960629605356, 1.4545124521024715, 1.488093396322282, 1.4158115871463108, 1.7821508333489566, 1.3910085024672347, 1.328905586711926, 1.8803316396769185, 1.3684359307035923, 1.446247364763503, 1.5247003169336883, 1.7816024759951965, 1.636037873106829, 1.3327726412769625, 1.4898297443582793, 1.4955820626426377, 1.6949983366735266, 2.0037627180658966, 1.399722490336293, 1.4820077962968767, 1.5770423400414415, 1.8801718912081067, 1.4254576444810931, 1.5739643428373533, 1.5383514027749525, 1.4306574388985498, 1.4836385286666491, 1.3732267983917934, 1.3711314428534727, 1.369977544512981, 1.3549469746499625, 1.5664101897472458, 1.3290501257482124, 1.520288693153475, 1.3129783669925152, 1.693637563870233, 2.01184253562667, 1.6257379993888748, 1.4552092873635307, 1.5692395503657908, 1.5261330869478402, 1.3706661599192334, 1.3355400121243401, 1.6361985564329933, 1.5341320889647667, 1.4184354910662247, 1.4159840949500169, 1.4214619046632437, 1.9987595075143583, 1.4206281702770625, 1.6329595625053783, 1.2977664213675864, 1.4786164968946736, 1.4242810988120103, 1.3323537698581722, 1.57739556378651, 1.3941283255877417, 1.4206549831032333, 1.422029850107938, 1.4881583503296234, 1.333935822135705, 1.3721744827246574, 1.621184995324775, 1.3896327465098857, 1.3957617049953228, 1.6956225065666253, 1.4584110093292602, 1.8781756639767746, 1.3125412215574062, 1.639676639534224, 1.5333358655542106, 1.430141416627696, 1.3922300843346296, 1.4888996858210817, 1.6935251097051325, 1.451918000653399, 1.7000914962646618, 1.3528207909541923, 1.3351526962552134, 1.3922247189778858, 1.4166596255345296, 1.3355488482852564, 1.4568619347798792, 1.45098264395126, 1.367436852908416, 1.4819121483919862, 1.3678588428728844, 1.4490972351509113, 1.6243693827113859, 1.5773506866813387, 1.77416457018614, 1.7870561204074369, 1.62497669698499, 1.3534738098558754, 1.449813136311247, 1.7758687205150174, 1.3761166773307312, 1.419408483960692, 1.451634367611554, 1.695890270052999, 1.640723559854751, 1.3494339881630077, 1.888896858321024, 1.634227979450603, 1.7822158926079306, 1.5734181750020042, 1.628030408967578, 1.3128804104151, 1.35143645764904, 1.3148504783530566, 1.3943457363676397, 1.7827499068274335, 1.4854422776334357, 1.347356902426327, 1.529014538483069, 1.697337964435003, 1.3968677907436167, 1.4190963780051113, 2.173214012537451, 1.2969771093747253, 1.487902727055209, 1.52056271977699, 1.3524164038996909, 1.3155045694071141, 1.4566702660658706, 1.4617210116061266, 1.6967984631478714, 1.6306214371428878, 1.3900161424759379, 1.3758800394553987, 1.4578691793398595, 1.4534117123907064, 1.3285941532608403, 1.3277679780052332, 1.6195142967411016, 1.3921537269699882, 1.4880344942233137, 1.2616159412296253, 1.5302763089889808, 1.396874589221064, 1.396794066986402, 1.3644369259079703, 1.632876164382714, 1.6319464386736788, 1.7700718469826242, 1.3349732234911649, 1.3894228105894095, 1.3666936906853047, 1.5262495639395044, 1.2830096597398626, 1.4241281716614962, 1.4861983623742105, 1.301338379757274, 1.3757109479008833, 1.6886031398568377, 1.3648469085503736, 1.5726243083344058, 1.6281647804521562, 1.6370562958910426, 1.329881032379312, 1.284448361123982, 1.7737451266183033, 1.3943887428658464, 1.569360656739569, 1.332514677814567, 1.35042529580788, 1.4525956639997128, 1.333688883076091, 1.4886434642900181, 1.4856278893999557, 1.4905924755998647, 1.4891567695895558, 1.7016100014233047, 1.3525142971344304, 1.349768670755428, 1.3464793913691633, 1.6337035581316073, 1.355121759800479, 1.6970551520850448, 1.3314054968214677, 1.4472345552108976, 1.2949271102405704, 1.4575994375916306]
meanebf1, bar1 = mean_confidence_interval(ebfs1)
meanebf2, bar2 = mean_confidence_interval(ebfs2)
meanebf3, bar3 = mean_confidence_interval(ebfs3)
meanebf4, bar4 = mean_confidence_interval(ebfs4)



fig, ax = plt.subplots()

data = [ebfs4, ebfs3, ebfs1]
labels = ("Minimax", "α-β", "α-β\n move\n ordering")
meanebf = []
CI = []
for d in data:
    ebf, ci = mean_confidence_interval(d)
    meanebf.append(ebf)
    CI.append(ci)

width = 0.35
rect1 = ax.barh(range(len(data)), meanebf, width, xerr=CI, alpha=0.7,
       color=['red', 'blue', 'green', 'cyan', 'magenta'],
       error_kw=dict(ecolor='black', lw=1, capsize=5, capthick=1))
ax.margins(0.05)
ax.set_ylabel('EBF')
ax.set_yticks(np.arange(len(data)) / 1)
ax.set_yticklabels(labels)

for i,v in enumerate(meanebf):
    # print('{0:.2f}±{1:.2f}'.format(v, CI[i]))
    ax.text(v-0.3, i-0.042, '{0:.2f}±{1:.2f}'.format(v, CI[i]), color='white', fontweight='bold', size='small')

plt.show()

